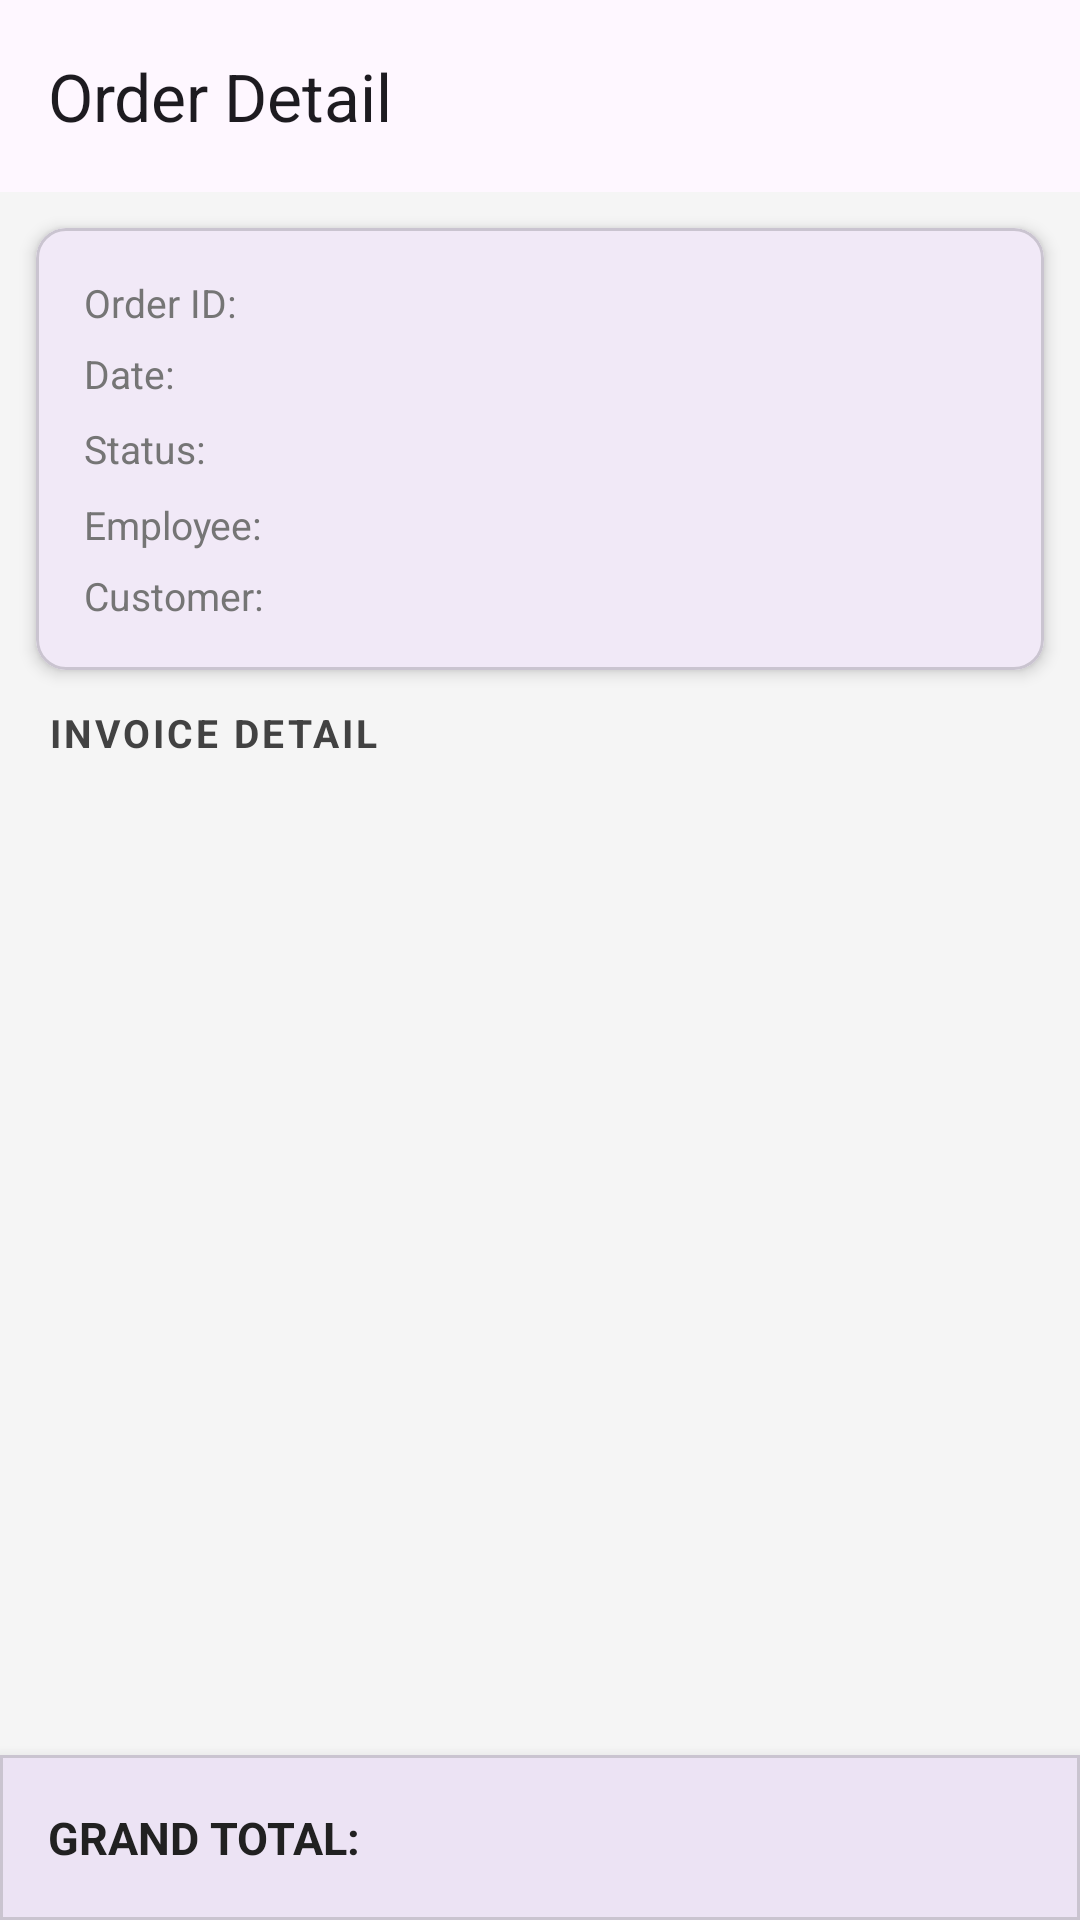

Android layout source for this screen:
<!-- AndroidManifest.xml: application theme Theme.K23411TEApp -->
<!-- res/layout/activity_order_detail.xml -->
<?xml version="1.0" encoding="utf-8"?>
<androidx.coordinatorlayout.widget.CoordinatorLayout
    xmlns:android="http://schemas.android.com/apk/res/android"
    xmlns:app="http://schemas.android.com/apk/res-auto"
    android:id="@+id/mainOrderDetail"
    android:layout_width="match_parent"
    android:layout_height="match_parent"
    android:background="#F5F5F5">

    
    <com.google.android.material.appbar.AppBarLayout
        android:id="@+id/appBarLayout"
        android:layout_width="match_parent"
        android:layout_height="wrap_content">

        <com.google.android.material.appbar.MaterialToolbar
            android:id="@+id/toolbar"
            android:layout_width="match_parent"
            android:layout_height="?attr/actionBarSize"
            app:titleCentered="false"
            app:title="@string/str_order_detail_title" />
    </com.google.android.material.appbar.AppBarLayout>

    
    <LinearLayout
        android:layout_width="match_parent"
        android:layout_height="match_parent"
        android:orientation="vertical"
        app:layout_behavior="@string/appbar_scrolling_view_behavior">

        
        <com.google.android.material.card.MaterialCardView
            android:layout_width="match_parent"
            android:layout_height="wrap_content"
            android:layout_margin="12dp"
            app:cardCornerRadius="10dp"
            app:cardElevation="3dp">

            <LinearLayout
                android:layout_width="match_parent"
                android:layout_height="wrap_content"
                android:orientation="vertical"
                android:padding="16dp">

                
                <LinearLayout
                    android:layout_width="match_parent"
                    android:layout_height="wrap_content"
                    android:orientation="horizontal"
                    android:layout_marginBottom="6dp">

                    <TextView
                        android:layout_width="110dp"
                        android:layout_height="wrap_content"
                        android:text="@string/str_order_id_label"
                        android:textColor="#757575"
                        android:textSize="13sp" />

                    <TextView
                        android:id="@+id/tvDetailOrderId"
                        android:layout_width="0dp"
                        android:layout_height="wrap_content"
                        android:layout_weight="1"
                        android:textColor="#212121"
                        android:textSize="13sp"
                        android:textStyle="bold" />
                </LinearLayout>

                
                <LinearLayout
                    android:layout_width="match_parent"
                    android:layout_height="wrap_content"
                    android:orientation="horizontal"
                    android:layout_marginBottom="6dp">

                    <TextView
                        android:layout_width="110dp"
                        android:layout_height="wrap_content"
                        android:text="@string/str_order_date_label"
                        android:textColor="#757575"
                        android:textSize="13sp" />

                    <TextView
                        android:id="@+id/tvDetailOrderDate"
                        android:layout_width="0dp"
                        android:layout_height="wrap_content"
                        android:layout_weight="1"
                        android:textColor="#212121"
                        android:textSize="13sp" />
                </LinearLayout>

                
                <LinearLayout
                    android:layout_width="match_parent"
                    android:layout_height="wrap_content"
                    android:orientation="horizontal"
                    android:gravity="center_vertical"
                    android:layout_marginBottom="6dp">

                    <TextView
                        android:layout_width="110dp"
                        android:layout_height="wrap_content"
                        android:text="@string/str_status_label"
                        android:textColor="#757575"
                        android:textSize="13sp" />

                    <TextView
                        android:id="@+id/tvDetailStatus"
                        android:layout_width="wrap_content"
                        android:layout_height="wrap_content"
                        android:paddingStart="10dp"
                        android:paddingEnd="10dp"
                        android:paddingTop="3dp"
                        android:paddingBottom="3dp"
                        android:textSize="11sp"
                        android:textStyle="bold" />
                </LinearLayout>

                
                <LinearLayout
                    android:layout_width="match_parent"
                    android:layout_height="wrap_content"
                    android:orientation="horizontal"
                    android:layout_marginBottom="6dp">

                    <TextView
                        android:layout_width="110dp"
                        android:layout_height="wrap_content"
                        android:text="@string/str_employee_label"
                        android:textColor="#757575"
                        android:textSize="13sp" />

                    <TextView
                        android:id="@+id/tvDetailEmployee"
                        android:layout_width="0dp"
                        android:layout_height="wrap_content"
                        android:layout_weight="1"
                        android:textColor="#212121"
                        android:textSize="13sp" />
                </LinearLayout>

                
                <LinearLayout
                    android:layout_width="match_parent"
                    android:layout_height="wrap_content"
                    android:orientation="horizontal">

                    <TextView
                        android:layout_width="110dp"
                        android:layout_height="wrap_content"
                        android:text="@string/str_customer_label"
                        android:textColor="#757575"
                        android:textSize="13sp" />

                    <TextView
                        android:id="@+id/tvDetailCustomer"
                        android:layout_width="0dp"
                        android:layout_height="wrap_content"
                        android:layout_weight="1"
                        android:textColor="#212121"
                        android:textSize="13sp" />
                </LinearLayout>
            </LinearLayout>
        </com.google.android.material.card.MaterialCardView>

        
        <TextView
            android:layout_width="match_parent"
            android:layout_height="wrap_content"
            android:paddingStart="16dp"
            android:paddingEnd="16dp"
            android:paddingBottom="6dp"
            android:text="@string/str_billing_detail_title"
            android:textColor="#424242"
            android:textSize="13sp"
            android:textStyle="bold"
            android:textAllCaps="true"
            android:letterSpacing="0.08" />

        
        <ListView
            android:id="@+id/lvDetailItems"
            android:layout_width="match_parent"
            android:layout_height="0dp"
            android:layout_weight="1"
            android:divider="@android:color/transparent"
            android:dividerHeight="0dp"
            android:paddingBottom="80dp"
            android:clipToPadding="false"
            android:scrollbars="vertical" />

    </LinearLayout>

    
    <com.google.android.material.card.MaterialCardView
        android:id="@+id/cardGrandTotal"
        android:layout_width="match_parent"
        android:layout_height="wrap_content"
        android:layout_gravity="bottom"
        android:layout_margin="0dp"
        app:cardCornerRadius="0dp"
        app:cardElevation="8dp">

        <LinearLayout
            android:layout_width="match_parent"
            android:layout_height="wrap_content"
            android:gravity="center_vertical"
            android:orientation="horizontal"
            android:paddingStart="16dp"
            android:paddingEnd="16dp"
            android:paddingTop="14dp"
            android:paddingBottom="14dp">

            <TextView
                android:layout_width="0dp"
                android:layout_height="wrap_content"
                android:layout_weight="1"
                android:text="@string/str_grand_total_label"
                android:textColor="#212121"
                android:textSize="15sp"
                android:textStyle="bold" />

            <TextView
                android:id="@+id/tvDetailGrandTotal"
                android:layout_width="wrap_content"
                android:layout_height="wrap_content"
                android:textColor="?attr/colorPrimary"
                android:textSize="20sp"
                android:textStyle="bold" />
        </LinearLayout>
    </com.google.android.material.card.MaterialCardView>

</androidx.coordinatorlayout.widget.CoordinatorLayout>
<!-- resources referenced by this layout -->
<resources>
  <string name="str_billing_detail_title">Invoice Detail</string>
  <string name="str_customer_label">Customer:</string>
  <string name="str_employee_label">Employee:</string>
  <string name="str_grand_total_label">GRAND TOTAL:</string>
  <string name="str_order_date_label">Date:</string>
  <string name="str_order_detail_title">Order Detail</string>
  <string name="str_order_id_label">Order ID:</string>
  <string name="str_status_label">Status:</string>
  <style name="Theme.K23411TEApp" parent="Base.Theme.K23411TEApp" />
  <style name="Base.Theme.K23411TEApp" parent="Theme.Material3.DayNight.NoActionBar">
          
          
      </style>
</resources>
